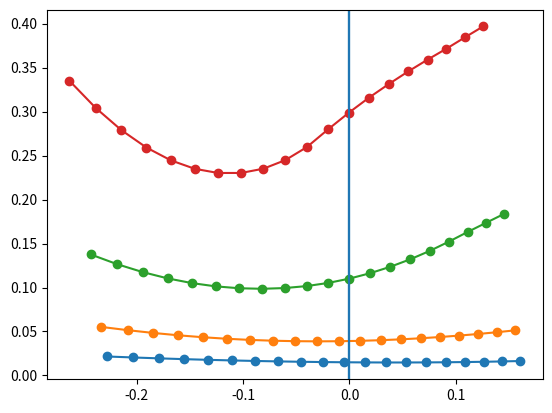
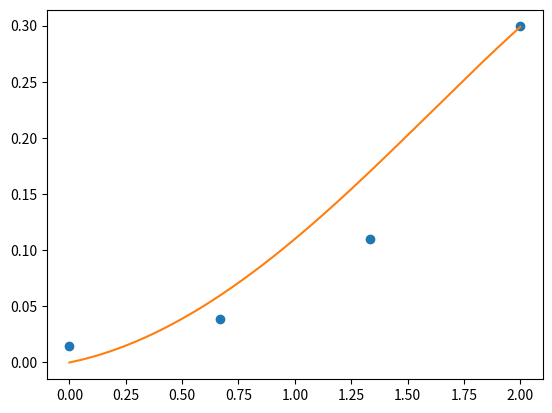
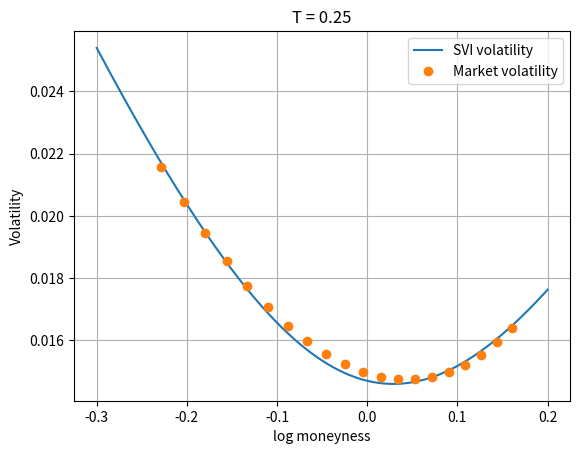
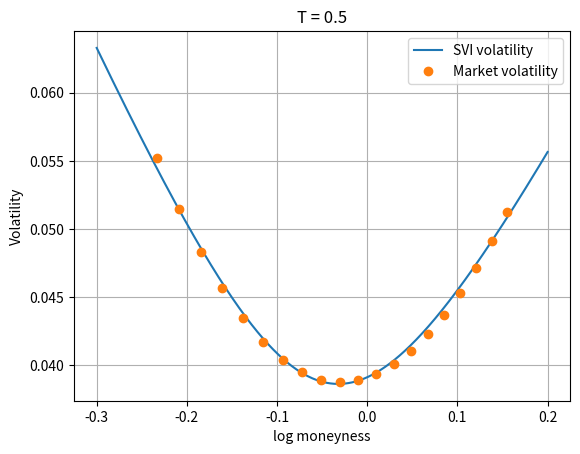
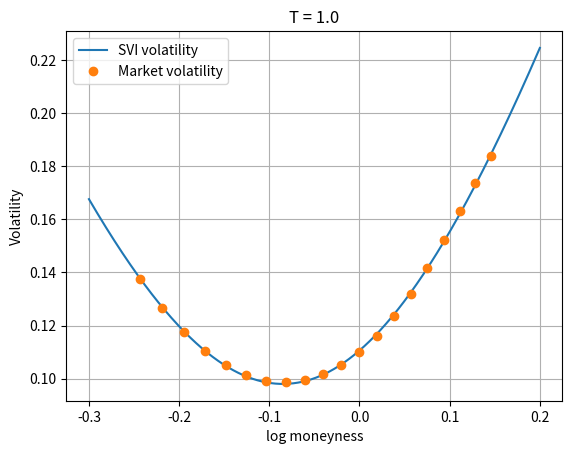
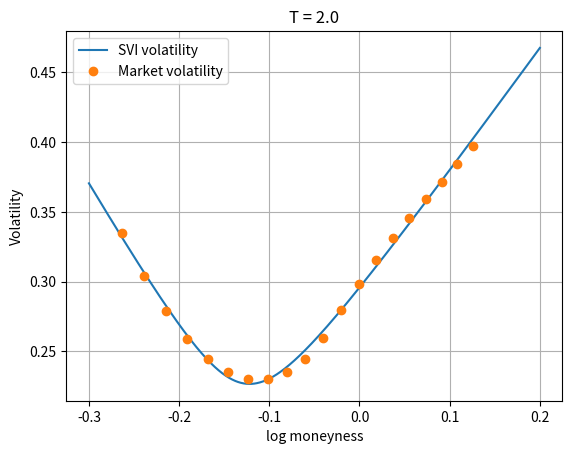

These charts were generated, in order, by the following Python code:
# -*- coding: utf-8 -*-
"""
Created on Tue Sep 23 09:36:47 2025

[redacted]
"""
import numpy as np
import matplotlib.pyplot as plt
import math


# %%  General Utilities

#Normal cumulative density function
def N(x):
    return 0.5*(1+math.erf(x/np.sqrt(2)))

#Call option BS price
def BS_call(S,K,T,sigma,r):
    if T <= 0:
        return max(S-K, 0.0)
    if sigma <= 0:
        return max(S - K*np.exp(-r*T), 0.0)
    d1 = (np.log(S/K) + (r + 0.5*sigma*sigma)*T) / (sigma*np.sqrt(T))
    d2 = d1 - sigma*np.sqrt(T)
    return S*N(d1) - K*np.exp(-r*T)*N(d2)

#Put option BS price (derived by call/put parity)
def BS_put(S,K,T,sigma,r):
    #Uses input call parity principle
    C = BS_call(S, K, T, sigma, r)
    return C-S+K*np.exp(-r*T)

def inverse(x):
    x = np.asarray(x)
    if x.ndim == 0:      # scalare
        return 1.0 / x
    elif x.ndim == 2:    # matrice
        return np.linalg.inv(x)
    else:
        raise ValueError("Solo scalari o matrici quadrate")
   

# %%  Data

#-----------------------------------------------------------------------------
#----------------------Utilities----------------------------------------------
#-----------------------------------------------------------------------------
#Checks if the prices are monotone withthe strikes. If not --> incoherent data
def monotoneCheck(C, tol = 1e-5):
    s = np.shape(C)
    monotone = True
    for i in range(s[0]):
        for j in range(1,s[1]):
            if C[i,j]-C[i,j-1]>tol:
                monotone = False
                break
    return monotone

#-----------------------------------------------------------------------------
#----------------------Code---------------------------------------------------
#-----------------------------------------------------------------------------

r = 0.02    #Risk free interest rate
S = 100     #Spot price (now)

# Strike grid (20 valori)
K = np.array([80,82,84,86,88,90,92,94,96,98,100,102,104,106,108,110,112,114,116,118], dtype=float)

# Maturities (4 valori)
T = np.array([0.25, 0.5, 1.0, 2.0], dtype=float)

# Prezzi call Black–Scholes coerenti (monotoni decrescenti in strike per riga)
C = np.array([
[20.738076,18.858798,17.015743,15.219468,13.482517,11.819164,10.244801, 8.774951, 7.424014, 6.203704, 5.121805, 4.181135, 3.379248, 2.708740, 2.158225, 1.713659, 1.359776, 1.081414, 0.864468, 0.696490],
[22.555196,20.792823,19.078224,17.421818,15.834787,14.328599,12.914217,11.601092,10.396317, 9.304093, 8.325232, 7.457190, 6.694520, 6.029441, 5.452753, 4.954645, 4.525389, 4.155707, 3.837212, 3.562403],
[26.593646,24.837819,23.155923,21.561837,20.068982,18.689920,17.435471,16.313698,15.329012,14.481915,13.768883,13.183116,12.715252,12.353899,12.086547,11.900124,11.781681,11.700118,11.600118,11.500118],
[33.684751,31.763276,29.953389,28.275879,26.751351,25.399531,24.238237,23.282748,22.544484,22.029525,21.737564,21.661601,21.561601,21.421601,21.241601,21.041601,20.821601,20.591601,20.391601,20.191601]
])
print('Check of prices monotonicity with the strikes: ' + str(monotoneCheck(C)))
print('Check of prices monotonicity with the maturities: ' + str(monotoneCheck(-C.T)))

# %% Compute the implied vol at nodes

#-----------------------------------------------------------------------------
#----------------------Utilities----------------------------------------------
#-----------------------------------------------------------------------------

def ImpliedVol(S,K,T,r,C):
    
    #Check no arbitrage in the price for the given parameters
    lb = max(S - K*np.exp(-r*T), 0.0)
    ub = S
    if C < lb - 1e-12 or C > ub + 1e-12:
        return np.nan
    
    #Compute the initial bracket
    a, b = 1e-8, 5.0  # [~0%, 500%]
    fa = BS_call(S,K,T,a,r) - C
    fb = BS_call(S,K,T,b,r) - C
    
    #Make the initial bracket larger if necessary
    it = 0
    while fa*fb > 0 and b < 10.0 and it < 30:
        b *= 2.0
        fb = BS_call(S,K,T,b,r) - C
        it += 1
    if fa*fb > 0:
        return np.nan  # Initial bracketing was not possible

    #Halving process taking the midpoint and excluding the point with the same sign
    #Halving 50 times times makes the bracket 1.126e15 times smaller. 
    #An early exit condition is set at 1e-8. 
    for _ in range(50):
        m = 0.5*(a+b)
        fm = BS_call(S,K,T,m,r) - C
        if fa*fm <= 0:
            b, fb = m, fm
        else:
            a, fa = m, fm
        if b - a < 1e-8:
            break
    return 0.5*(a+b)

#-----------------------------------------------------------------------------
#----------------------Code---------------------------------------------------
#-----------------------------------------------------------------------------

#Compute the implied volatility at the nodes        
ImpliedVol_data = np.zeros_like(C)
c_shape = C.shape
for i in range(c_shape[0]):
    for j in range(c_shape[1]):
        ImpliedVol_data[i,j] = ImpliedVol(S, K[j], T[i], r, C[i,j])

# Compute total variance w = sigma_implied^2*T
total_variance = np.zeros_like(C)
for i in range(c_shape[0]):
    total_variance[i,:] = (ImpliedVol_data[i,:]**2)*T[i]
   
# Change of variable log-moneyness x = log(K/F)
x = np.zeros_like(C)
F = S*np.exp(r*T)
for i in range(c_shape[0]):
    for j in range(c_shape[1]):
        x[i,j] = np.log(K[j]/F[i])

#Plot w(0) and total variance
for i in range(len(T)):
    plt.plot(x[i, :], total_variance[i, :], 'o-')
    plt.axvline(x = 0)
    plt.grid()

# %% Compute the fit of theta

#To be more precise, a fit can be employed
theta = np.zeros(len(T))
for i in range(len(T)):
    # 5 punti più vicini a k=0
    idx = np.argsort(np.abs(x[i, :]))[:5]          
    # Fit w(k) ≈ a*k^2 + b*k + c  -> theta_i = w(0) = c
    coeff = np.polyfit(x[i, idx], total_variance[i, idx], 2)
    theta[i] = coeff[-1]

#After the points w(0,T) = theta(T) are identified, they are fit.
theta = np.maximum.accumulate(theta)

def theta_interp_param(theta, T):
    theta = np.asarray(theta)          # shape (n,)
    T = np.asarray(T)                  # shape (n,)
    phi = np.array([np.exp(T) - 1,T,T**2])                # shape (n,2)
    print(np.shape(phi))
    # alpha = (phi^T theta) / (phi^T phi)
    param = np.linalg.inv(phi@phi.T)@(phi)@theta
    return param

def theta_interp(T,param):
    return param[0]*(np.exp(T)-1)+param[1]*T+param[2]*T**2

alpha = theta_interp_param(theta,T)
Tmax = np.max(T)
N_points = 1000
theta_function_vals = np.zeros(N_points)
for i in range(N_points):
    theta_function_vals[i] = theta_interp(Tmax*(i/N_points),alpha)
   
plt.figure(3)
plt.plot(np.linspace(0,Tmax,len(theta)),theta,'o')
plt.plot(np.linspace(0,Tmax,len(theta_function_vals)),theta_function_vals)

# %% SVI
#-----------------------------------------------------------------------------
#----------------------Utilities----------------------------------------------
#-----------------------------------------------------------------------------

def wSVI(k, a, b, rho, m, sigma):
    k = np.asarray(k)
    s = np.sqrt((k - m)**2 + sigma)
    return a + b * (rho * (k - m) + s)

def jacobian_terms(k, b, rho, m, sigma):
    k = np.asarray(k)
    s = np.sqrt((k - m)**2 + sigma)
    # Derivate parziali di w(k) per parametro:
    dw_da   = np.ones_like(k)
    dw_db   = rho*(k - m) + s
    dw_drho = b*(k - m)
    dw_dm   = b * (-rho + (m - k)/s)
    dw_dsigma = b * (1.0 / (2.0 * s))
    return dw_da, dw_db, dw_drho, dw_dm, dw_dsigma

def SVI_fit(k, w_data, iters=150):
   
    # inizializzazione
    a, b, rho, m, sigma = 0.01, 0.1, -0.1, 0.0, 0.05  # valori ragionevoli
    loss_hist = []

    for _ in range(iters):
        w_model = wSVI(k, a, b, rho, m, sigma)
        r = w_model - w_data  # residui
        # MSE
        loss = 0.5 * np.dot(r, r)
        loss_hist.append(loss)
        if np.abs(loss) < 0.5e-5:
            print('Optimization converged.')
            break

        # J^T r
        dw_da, dw_db, dw_drho, dw_dm, dw_dsigma = jacobian_terms(k, b, rho, m, sigma)
        J = np.column_stack([dw_da, dw_db, dw_drho, dw_dm, dw_dsigma]) #n x 5 matrix
        lam = 0.005
        param = np.array([a,b,rho,m,sigma])
        param = param - np.linalg.pinv(J.T@J+lam * np.eye(J.shape[1]))@(J.T)@r
        
        a = param[0]
        b = param[1]
        rho = param[2]
        m = param[3]
        sigma = param[4]

        # proiezioni / clip
        b   = max(b, 1e-6)
        sigma = max(sigma, 1e-8)
        rho = np.clip(rho, -0.999, 0.999)
        # Lee bound: b(1+|rho|) ≤ 2
        cap = 2.0/(1.0+abs(rho))
        if b > cap: b = cap

    return a, b, rho, m, sigma, loss_hist

plt.figure()
params = np.zeros((len(T),5))
for i in range(len(T)):
   
    a,b,rho,m,sigma,loss = SVI_fit(x[i,:],total_variance[i,:])
    params[i,0] = a
    params[i,1] = b
    params[i,2] = rho
    params[i,3] = m
    params[i,4] = sigma
    loss = np.array(loss)
    loss = loss/np.max(loss)
       
    k = np.linspace(-0.3, 0.2,1000)
    k_points = np.linspace(-0.3,0.2,len(x[i,:]))
    x_SVI = wSVI(k, a, b, rho, m, sigma)
    
    plt.figure()
    plt.grid()
    plt.plot(k,x_SVI)
    plt.plot(x[i,:],total_variance[i,:],'o')
    plt.xlabel('log moneyness')
    plt.ylabel('Volatility')
    plt.legend(('SVI volatility','Market volatility'))
    plt.title('T = '+str(T[i]))
    plt.savefig("Img_"+str(i),dpi = 600)